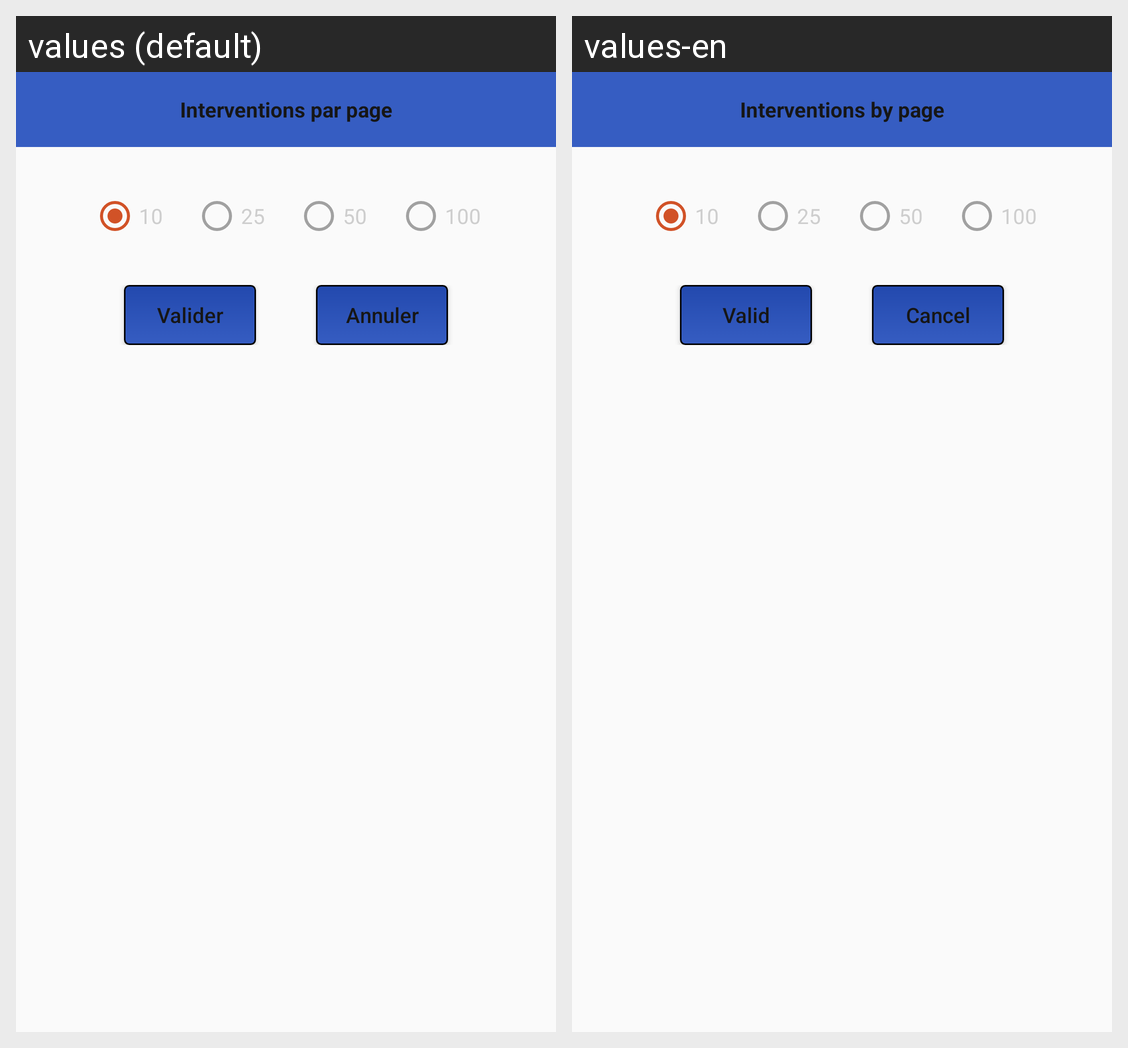

The same Android screen rendered under two of its app's locales, left to right. List the strings drawn on it with the default value and each locale's translation.
Android screen res/layout/dialog_inter_by_page.xml rendered under 2 locales, left to right: values (default), values-en. Device: Nexus 5 (rendered at 1080×1920; each locale shown at half size, 540×960, under a caption strip naming it); theme AppTheme.
Strings drawn on this screen, with the default value and each locale's value (text and hints the layout hard-codes, and strings that could not be matched under every locale, appear in the picture but are not listed):

inter_by_page
  values: Interventions par page
  values-en: Interventions by page

ten
  values: 10
  values-en: 10

twenty_five
  values: 25
  values-en: 25

fifty
  values: 50
  values-en: 50

hundred
  values: 100
  values-en: 100

valid
  values: Valider
  values-en: Valid

cancel
  values: Annuler
  values-en: Cancel
